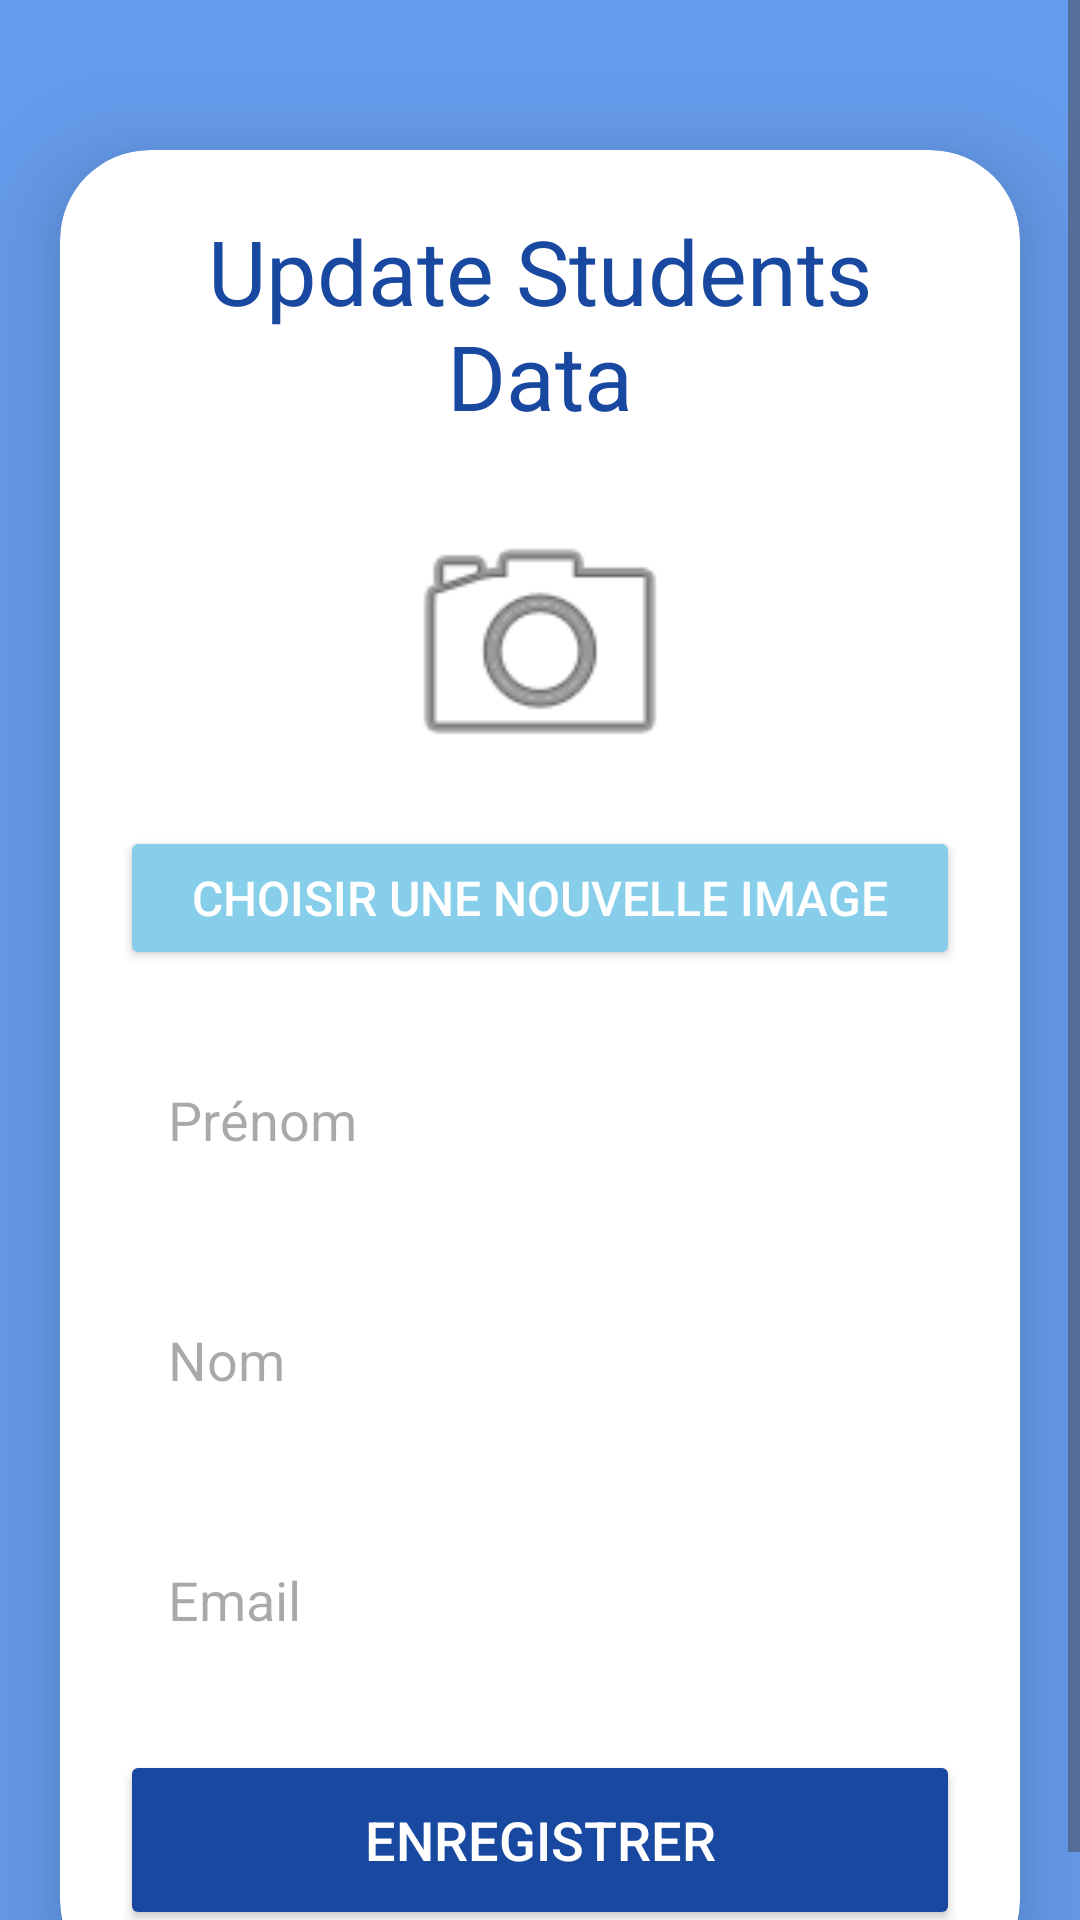

The Android layout XML behind this screen, and the referenced resources:
<!-- AndroidManifest.xml: application theme Theme.Gestion_absences -->
<!-- res/layout/activity_update_student.xml -->
<?xml version="1.0" encoding="utf-8"?>
<ScrollView
    xmlns:android="http://schemas.android.com/apk/res/android"
    xmlns:app="http://schemas.android.com/apk/res-auto"
    xmlns:tools="http://schemas.android.com/tools"
    android:layout_width="match_parent"
    android:layout_height="match_parent"
    android:orientation="vertical"
    android:background="#669CED"> 

    <androidx.cardview.widget.CardView
        android:layout_width="match_parent"
        android:layout_height="wrap_content"
        android:layout_marginTop="50dp"
        android:layout_marginEnd="20dp"
        android:layout_marginStart="20dp"
        app:cardCornerRadius="30dp"
        app:cardElevation="20dp">

        <LinearLayout
            android:layout_width="match_parent"
            android:layout_height="wrap_content"
            android:orientation="vertical"
            android:layout_gravity="center_horizontal"
            android:padding="20dp"
            android:background="@drawable/lavender_border">

            <TextView
                android:layout_width="match_parent"
                android:layout_height="wrap_content"
                android:text="Update Students Data"
                android:textSize="30sp"
                android:textAlignment="center"
                android:textColor="@color/lavender"/>

            <ImageView
                android:layout_width="100dp"
                android:layout_height="100dp"
                android:id="@+id/studentImage"
                android:src="@android:drawable/ic_menu_camera"
                android:layout_marginTop="20dp"
                android:layout_gravity="center"
                android:contentDescription="Image de l'étudiant"
                android:scaleType="centerCrop"/>

            <Button
                android:id="@+id/selectImageButton"
                android:layout_width="match_parent"
                android:layout_height="wrap_content"
                android:text="Choisir une nouvelle image"
                android:layout_marginTop="10dp"
                android:textSize="16sp"
                android:backgroundTint="#87CEEB"
            android:textColor="@android:color/white"
            app:cornerRadius="20dp"/>

            <EditText
                android:layout_width="match_parent"
                android:layout_height="60dp"
                android:id="@+id/editFirstName"
                android:background="@drawable/lavender_border"
                android:layout_marginTop="20dp"
                android:padding="16dp"
                android:hint="Prénom"
                android:textColor="@color/lavender"
                android:gravity="start|center_vertical"/>

            <EditText
                android:layout_width="match_parent"
                android:layout_height="60dp"
                android:id="@+id/editLastName"
                android:background="@drawable/lavender_border"
                android:layout_marginTop="20dp"
                android:padding="16dp"
                android:hint="Nom"
                android:textColor="@color/lavender"
                android:gravity="start|center_vertical"/>

            <EditText
                android:layout_width="match_parent"
                android:layout_height="60dp"
                android:id="@+id/editEmail"
                android:background="@drawable/lavender_border"
                android:layout_marginTop="20dp"
                android:padding="16dp"
                android:hint="Email"
                android:textColor="@color/lavender"
                android:gravity="start|center_vertical"/>

            <Button
                android:id="@+id/saveButton"
                android:layout_width="match_parent"
                android:layout_height="60dp"
                android:text="Enregistrer"
                android:textSize="18sp"
                android:layout_marginTop="20dp"
                android:backgroundTint="@color/lavender"
            android:textColor="@android:color/white"
            app:cornerRadius="20dp"/>

        </LinearLayout>

    </androidx.cardview.widget.CardView>

</ScrollView>
<!-- resources referenced by this layout -->
<resources>
  <color name="lavender">#1848a0</color>
  <style name="Theme.Gestion_absences" parent="Base.Theme.Gestion_absences" />
  <style name="Base.Theme.Gestion_absences" parent="Theme.Material3.DayNight.NoActionBar">
          
          
      </style>
</resources>
